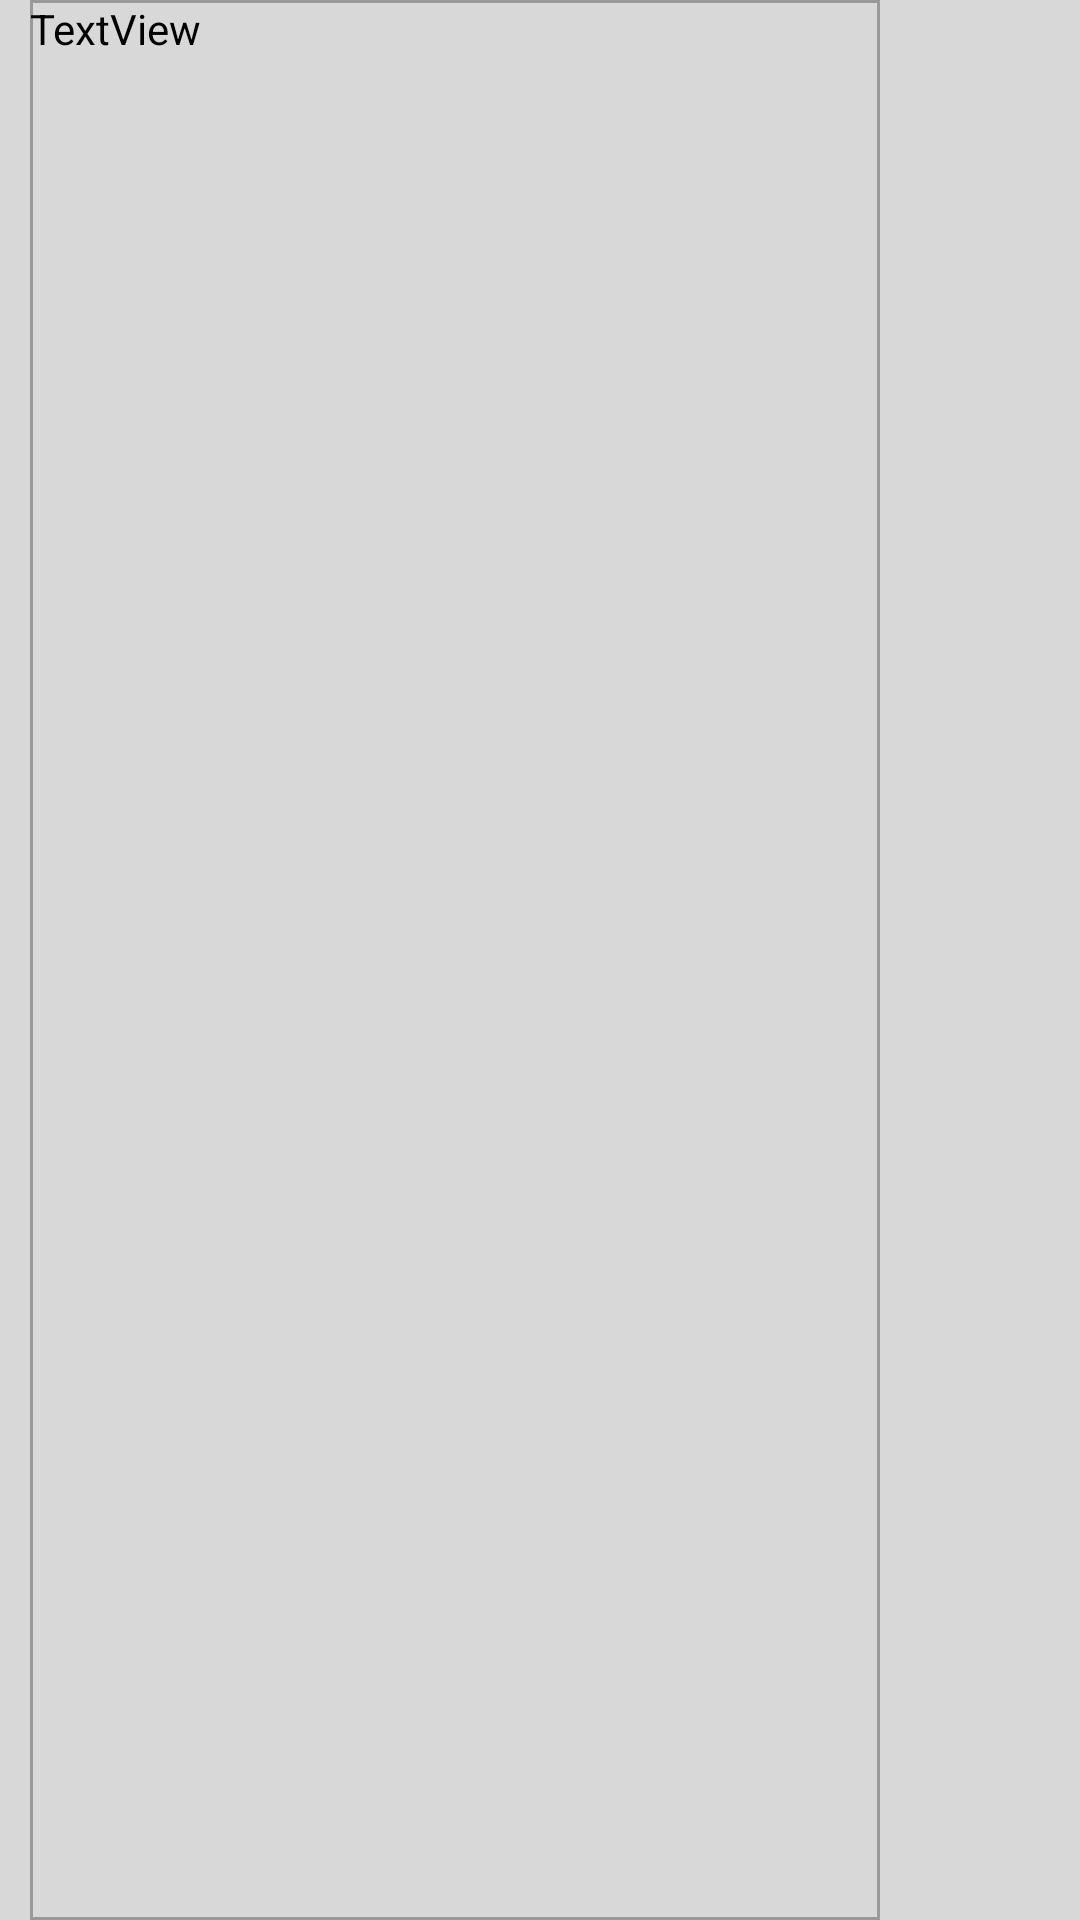

This screen was rendered from an Android layout file. Write that file and the resources it references.
<!-- AndroidManifest.xml: application theme AppTheme -->
<!-- res/layout/list_bookmark.xml -->
<?xml version="1.0" encoding="utf-8"?>
<LinearLayout xmlns:android="http://schemas.android.com/apk/res/android"
    xmlns:app="http://schemas.android.com/apk/res-auto"
    android:layout_width="match_parent"
    android:layout_height="match_parent"
    android:background="#D8D8D8"
    android:weightSum="10"
    android:orientation="horizontal">

        <TextView
            android:id="@+id/txtBookmark"
            android:layout_width="wrap_content"
            android:layout_height="match_parent"
            android:layout_marginLeft="10dp"
            android:layout_marginRight="10dp"
            android:layout_weight="8"
            android:background="@drawable/rounded_border_edittext"
            android:text="TextView"
            android:textColor="@android:color/black"
            android:textSize="14sp" />

    </LinearLayout>
<!-- resources referenced by this layout -->
<resources>
  <!-- drawable rounded_border_edittext (drawable) -->
  <?xml version="1.0" encoding="utf-8"?>
  <layer-list xmlns:android="http://schemas.android.com/apk/res/android">
      <item>
          <shape android:shape="rectangle">
              <solid android:color="@android:color/transparent"/>
              <stroke android:width="1dp" android:color="#999999"/>
          </shape>
      </item>
      
      <item android:bottom="1dp">
          <shape android:shape="rectangle">
              <solid android:color="@android:color/transparent"/>
          </shape>
      </item>
  </layer-list>
  <style name="AppTheme" parent="Theme.AppCompat">
          
          <item name="colorPrimary">@color/colorPrimary</item>
          <item name="colorPrimaryDark">@color/colorWhite</item>
          <item name="colorAccent">@color/colorWhite</item>
      </style>
  <color name="colorPrimary">#01A9DB</color>
  <color name="colorWhite">#ffffff</color>
</resources>
